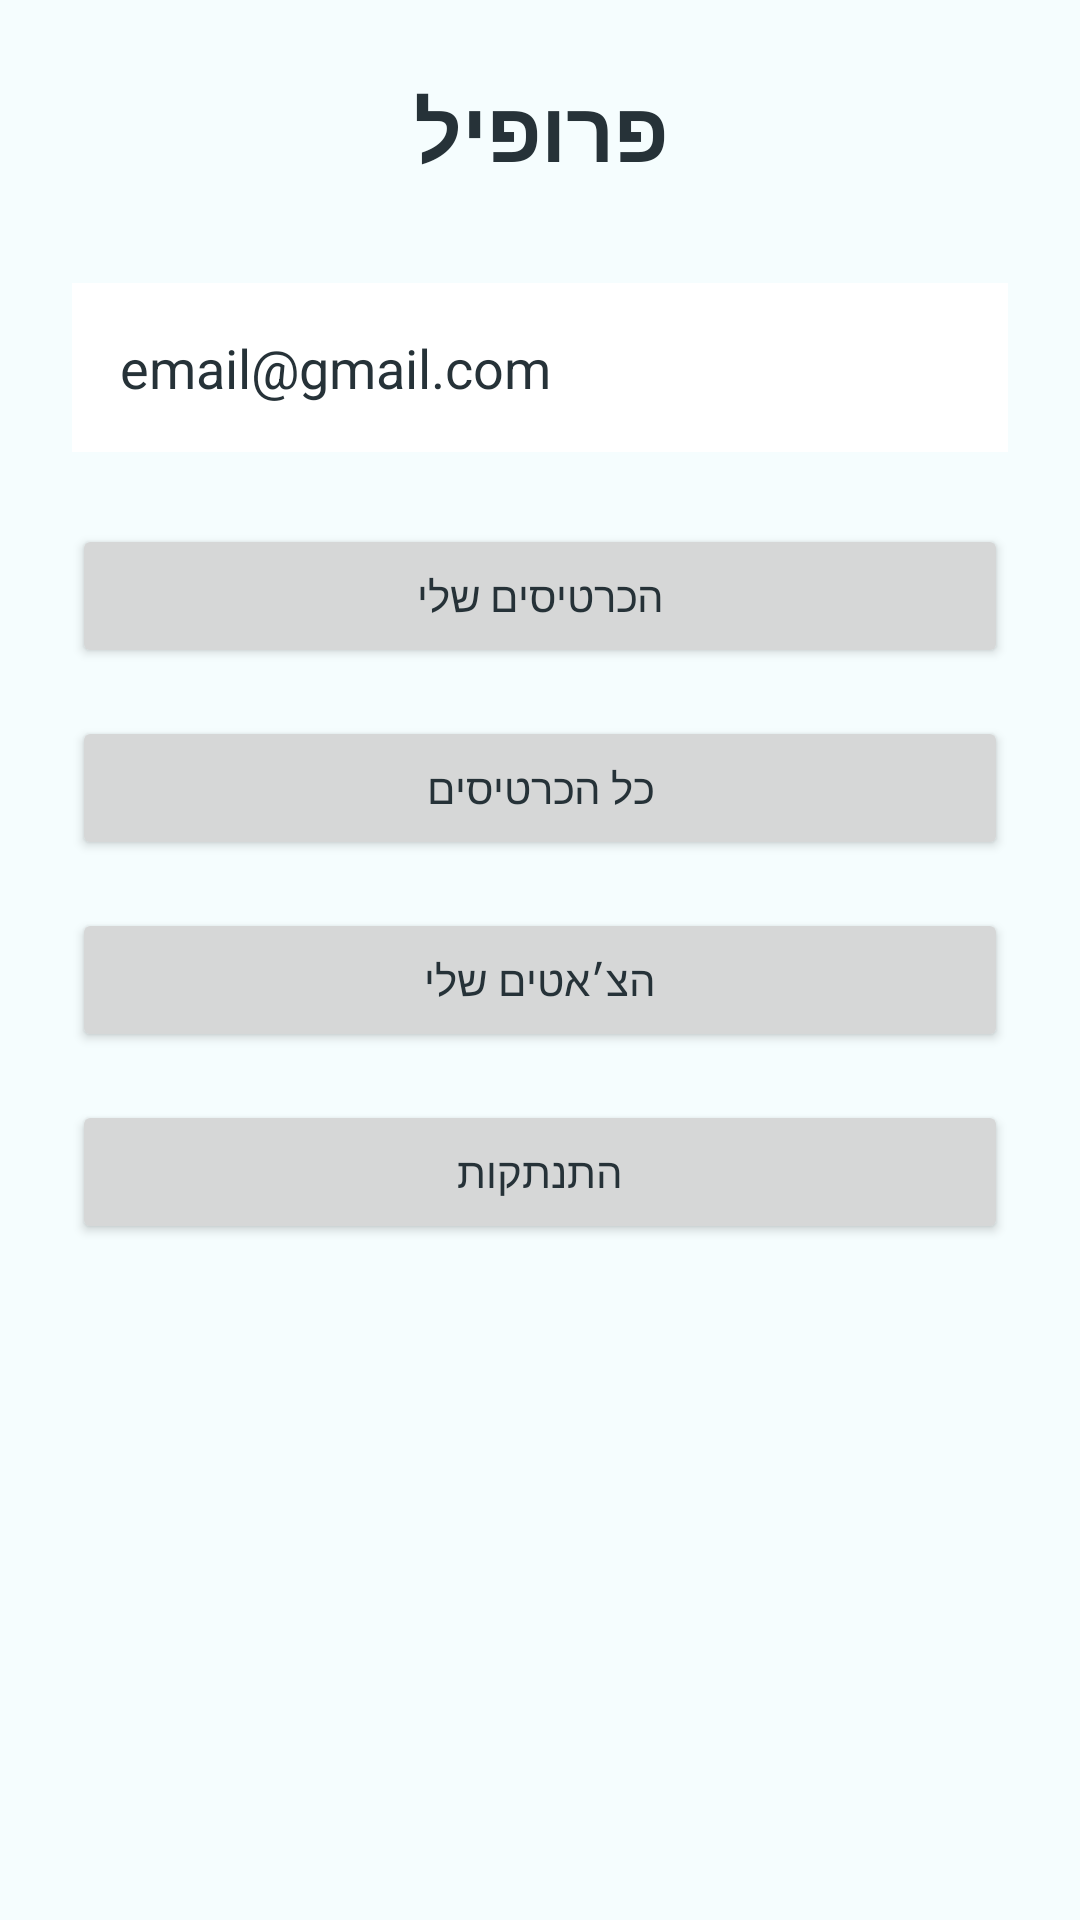

Reconstruct the res/layout file that produces this screen, plus the resources it refers to.
<!-- AndroidManifest.xml: application theme Theme.FourScreens -->
<!-- res/layout/activity_profile.xml -->
<?xml version="1.0" encoding="utf-8"?>
<LinearLayout
    xmlns:android="http://schemas.android.com/apk/res/android"
    android:layout_width="match_parent"
    android:layout_height="match_parent"
    android:orientation="vertical"
    android:background="@color/background"
    android:padding="24dp">

    <TextView
        android:layout_width="wrap_content"
        android:layout_height="wrap_content"
        android:text="פרופיל"
        android:textSize="28sp"
        android:textStyle="bold"
        android:textColor="@color/text_primary"
        android:layout_gravity="center"
        android:layout_marginBottom="32dp" />

    <TextView
        android:id="@+id/tvEmail"
        android:layout_width="match_parent"
        android:layout_height="wrap_content"
        android:text="email@gmail.com"
        android:textSize="18sp"
        android:textColor="@color/text_primary"
        android:padding="16dp"
        android:background="@android:color/white"
        android:layout_marginBottom="24dp" />

    <Button
        android:id="@+id/btnMyTickets"
        android:layout_width="match_parent"
        android:layout_height="wrap_content"
        android:text="הכרטיסים שלי"
        android:layout_marginBottom="16dp" />

    <Button
        android:id="@+id/btnAllTickets"
        android:layout_width="match_parent"
        android:layout_height="wrap_content"
        android:text="כל הכרטיסים"
        android:layout_marginBottom="16dp" />

    <Button
        android:id="@+id/btnChats"
        android:layout_width="match_parent"
        android:layout_height="wrap_content"
        android:text="הצ׳אטים שלי"
        android:layout_marginBottom="16dp" />

    <Button
        android:id="@+id/btnLogout"
        android:layout_width="match_parent"
        android:layout_height="wrap_content"
        android:text="התנתקות" />

</LinearLayout>
<!-- resources referenced by this layout -->
<resources>
  <color name="background">#F5FDFE</color>
  <color name="text_primary">#263238</color>
  <style name="Theme.FourScreens" parent="Theme.Material3.DayNight.NoActionBar">
  
          
          <item name="colorPrimary">@color/primary</item>
          <item name="colorPrimaryContainer">@color/primary_dark</item>
  
          
          <item name="colorSecondary">@color/accent</item>
  
          
          <item name="android:windowBackground">@color/background</item>
  
          
          <item name="android:textColor">@color/text_primary</item>
  
      </style>
  <color name="primary">#1ECAD3</color>
  <color name="primary_dark">#0F8B8D</color>
  <color name="accent">#4DD0E1</color>
</resources>
